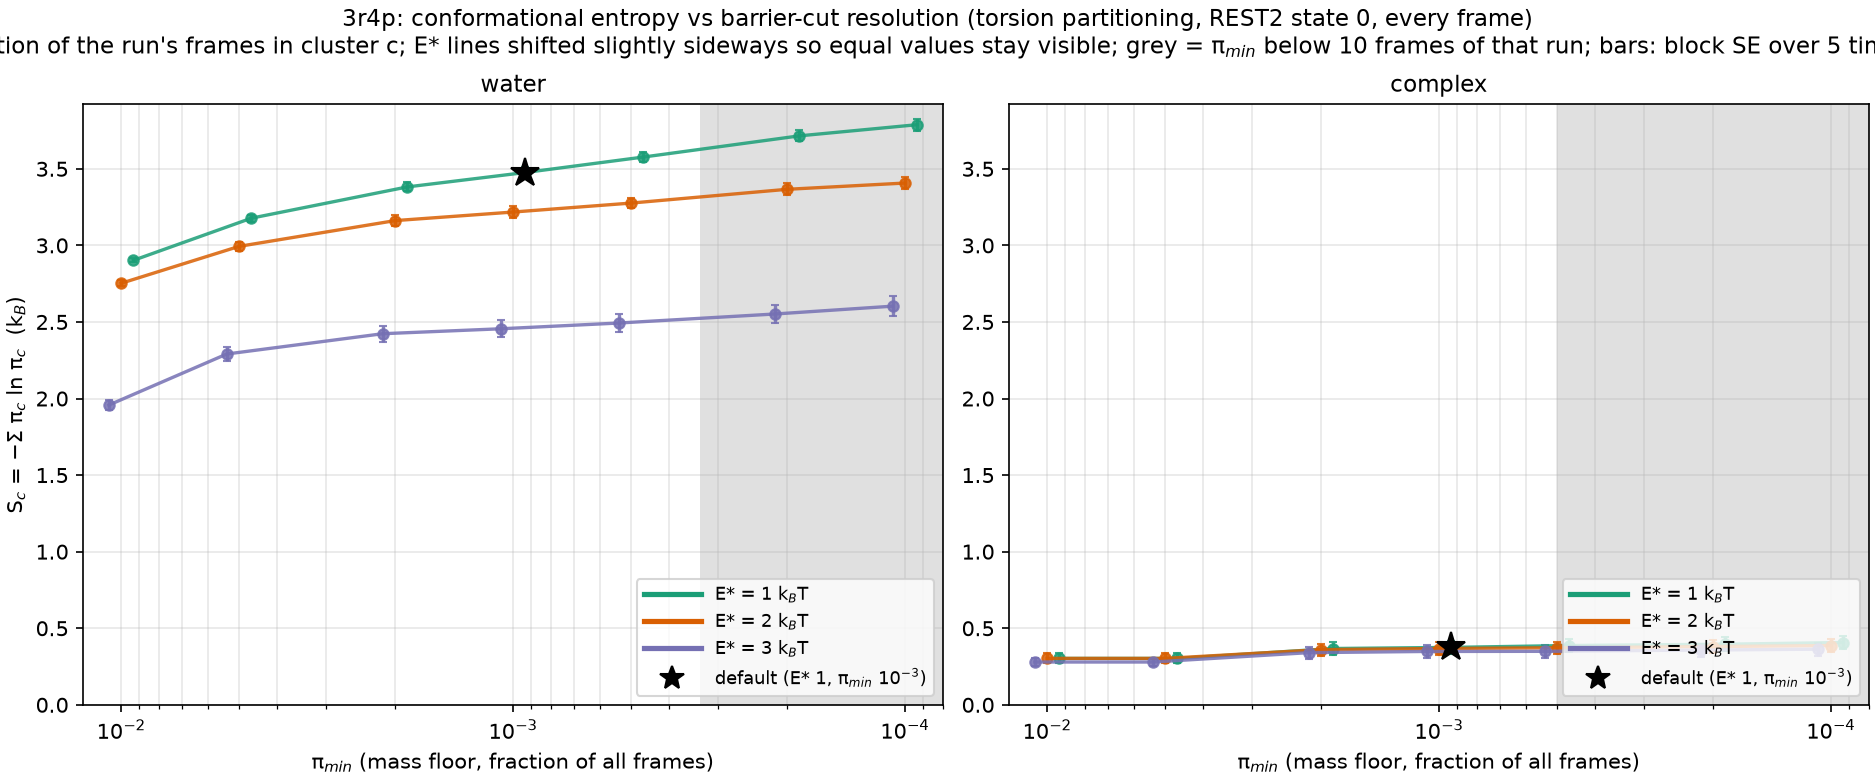

The table this chart was drawn from, first rows:
E_star, pi_min, n_clusters, S, S_se, frames, system
1.0, 0.01, 24, 2.903, 0.01383, 30000, water
1.0, 0.005, 37, 3.178, 0.02356, 30000, water
1.0, 0.002, 64, 3.382, 0.02973, 30000, water
1.0, 0.001, 95, 3.476, 0.03382, 30000, water
1.0, 0.0005, 164, 3.577, 0.03281, 30000, water
1.0, 0.0002, 407, 3.715, 0.03614, 30000, water
1.0, 0.0001, 756, 3.788, 0.03821, 30000, water
2.0, 0.01, 22, 2.753, 0.01884, 30000, water
2.0, 0.005, 34, 2.994, 0.02885, 30000, water
2.0, 0.002, 55, 3.162, 0.035, 30000, water
2.0, 0.001, 70, 3.218, 0.03795, 30000, water
2.0, 0.0005, 113, 3.276, 0.03519, 30000, water
2.0, 0.0002, 249, 3.366, 0.03944, 30000, water
2.0, 0.0001, 429, 3.407, 0.04161, 30000, water
3.0, 0.01, 12, 1.957, 0.03471, 30000, water
3.0, 0.005, 25, 2.291, 0.04496, 30000, water
3.0, 0.002, 42, 2.423, 0.05255, 30000, water
3.0, 0.001, 52, 2.455, 0.05636, 30000, water
3.0, 0.0005, 78, 2.493, 0.05617, 30000, water
3.0, 0.0002, 176, 2.552, 0.06083, 30000, water
3.0, 0.0001, 352, 2.603, 0.0636, 30000, water
1.0, 0.01, 4, 0.3031, 0.0332, 20000, 3R4P
1.0, 0.005, 4, 0.3031, 0.0332, 20000, 3R4P
1.0, 0.002, 10, 0.3678, 0.0416, 20000, 3R4P
1.0, 0.001, 12, 0.375, 0.04268, 20000, 3R4P
1.0, 0.0005, 19, 0.3873, 0.04292, 20000, 3R4P
1.0, 0.0002, 31, 0.396, 0.04379, 20000, 3R4P
1.0, 0.0001, 61, 0.4069, 0.044, 20000, 3R4P
2.0, 0.01, 4, 0.3031, 0.0332, 20000, 3R4P
2.0, 0.005, 4, 0.3031, 0.0332, 20000, 3R4P
2.0, 0.002, 9, 0.3604, 0.03947, 20000, 3R4P
2.0, 0.001, 11, 0.3677, 0.04056, 20000, 3R4P
2.0, 0.0005, 13, 0.3724, 0.04062, 20000, 3R4P
2.0, 0.0002, 23, 0.3805, 0.04181, 20000, 3R4P
2.0, 0.0001, 41, 0.3869, 0.04161, 20000, 3R4P
3.0, 0.01, 3, 0.2795, 0.02602, 20000, 3R4P
3.0, 0.005, 3, 0.2795, 0.02602, 20000, 3R4P
3.0, 0.002, 7, 0.3406, 0.03966, 20000, 3R4P
3.0, 0.001, 9, 0.3484, 0.04028, 20000, 3R4P
3.0, 0.0005, 10, 0.3493, 0.04066, 20000, 3R4P
3.0, 0.0002, 20, 0.3574, 0.04184, 20000, 3R4P
3.0, 0.0001, 37, 0.3633, 0.04176, 20000, 3R4P
